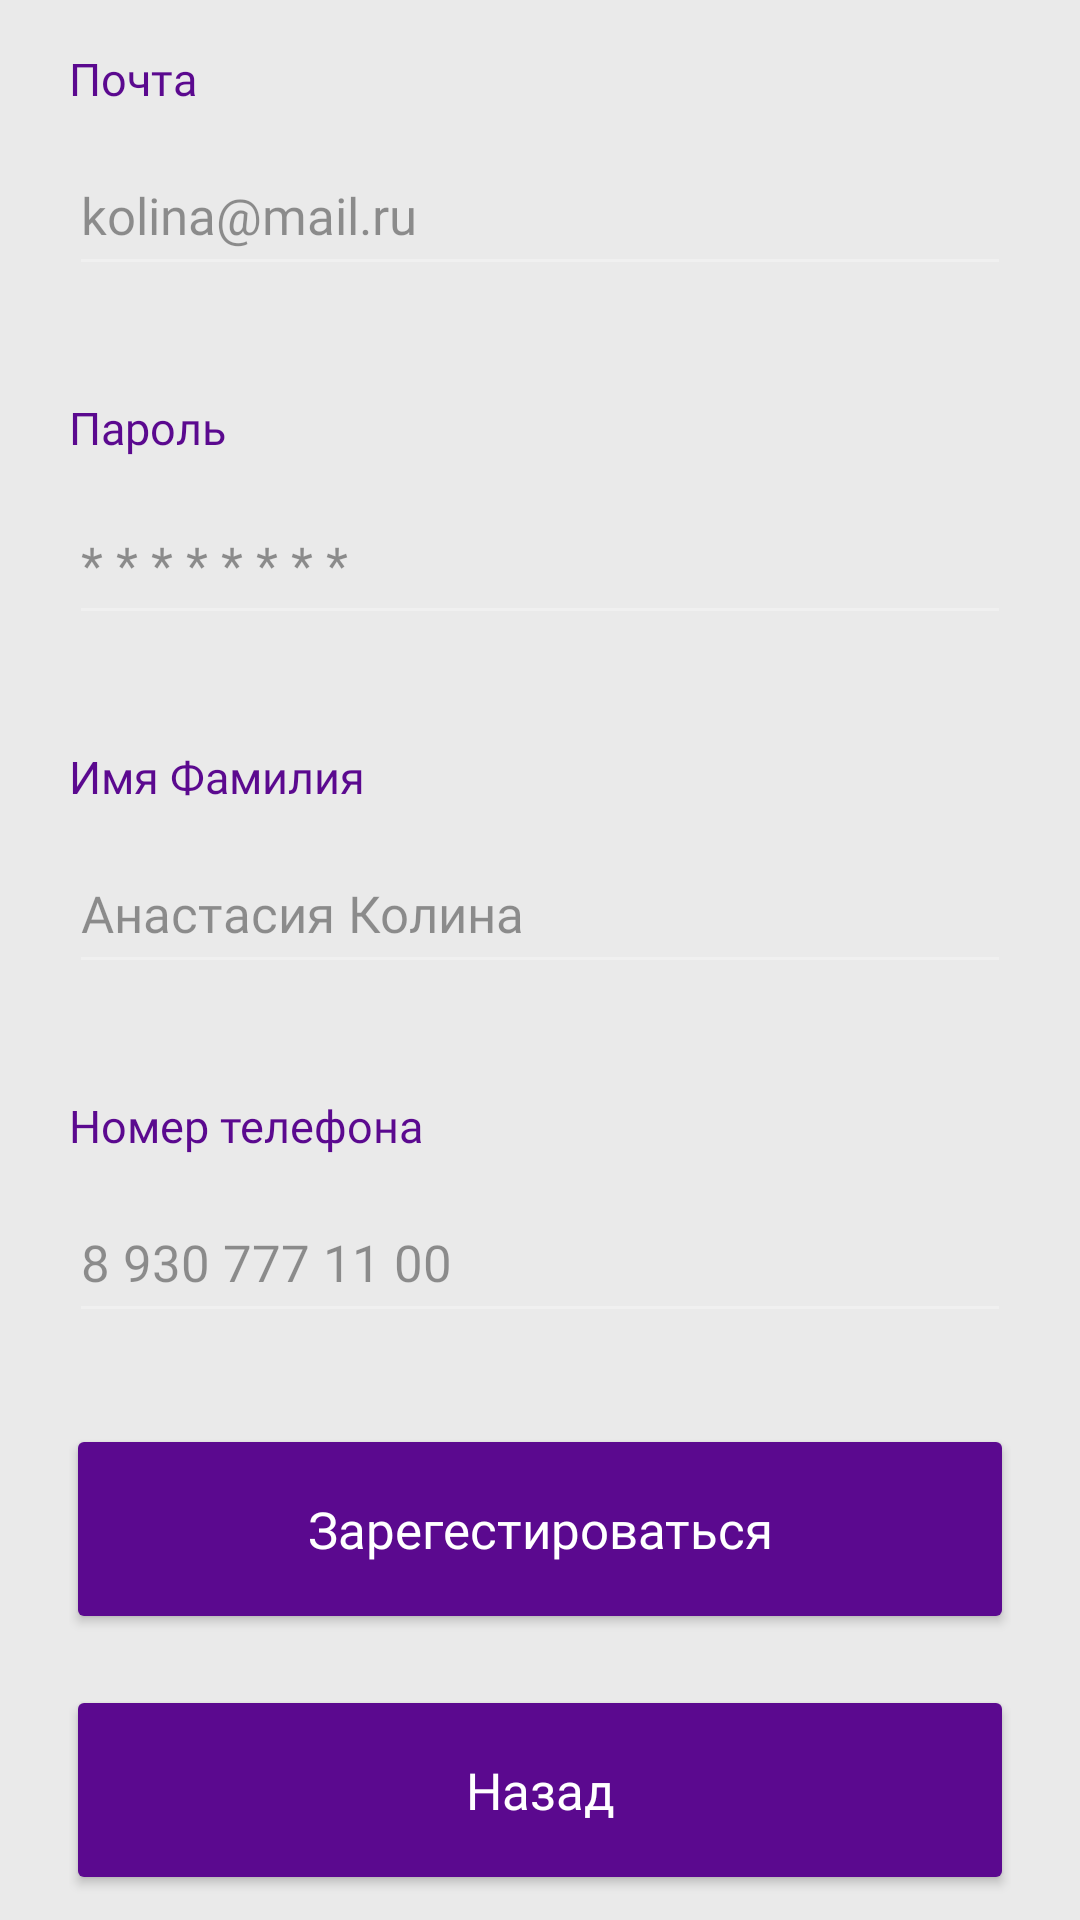

This screen was rendered from an Android layout file. Write that file and the resources it references.
<!-- AndroidManifest.xml: application theme Theme.AppCompat.NoActionBar -->
<!-- res/layout/activity_sign_up.xml -->
<?xml version="1.0" encoding="utf-8"?>
<LinearLayout xmlns:android="http://schemas.android.com/apk/res/android"
    xmlns:app="http://schemas.android.com/apk/res-auto"
    xmlns:tools="http://schemas.android.com/tools"
    xmlns:mask="http://schemas.android.com/apk/res-auto"
    android:layout_width="match_parent"
    android:layout_height="match_parent">


    <ScrollView
        android:layout_width="match_parent"
        android:layout_height="match_parent"
        android:background="#EAEAEA"
        tools:ignore="SpeakableTextPresentCheck">

        <LinearLayout
            android:layout_width="match_parent"
            android:layout_height="wrap_content"
            android:layout_gravity="center"
            android:background="#EAEAEA"
            android:orientation="vertical">

            <LinearLayout
                android:layout_width="match_parent"
                android:layout_height="wrap_content"
                android:layout_marginLeft="23.06dp"
                android:layout_marginRight="23.06dp"
                android:gravity="center"
                android:orientation="vertical">

                <TextView
                    android:id="@+id/textView"
                    android:layout_width="match_parent"
                    android:layout_height="wrap_content"
                    android:layout_marginTop="8.02dp"
                    android:alpha="1"
                    android:fontFamily="@font/comfortaa"
                    android:text="Почта"
                    android:textColor="#5B098F"
                    android:textSize="15sp" />

                <EditText
                    android:id="@+id/email"
                    android:layout_width="match_parent"
                    android:layout_height="50dp"
                    android:layout_marginTop="9.01dp"
                    android:alpha="0.4"
                    android:fontFamily="@font/comfortaa"
                    android:hint="kolina@mail.ru"
                    android:inputType="textEmailAddress"
                    android:lines="1"
                    android:outlineAmbientShadowColor="#000000"
                    android:outlineSpotShadowColor="#000000"
                    android:shadowColor="#000000"
                    android:singleLine="true"
                    android:textColor="#000000"
                    android:textColorHighlight="#000000"
                    android:textColorHint="#000000"
                    android:textColorLink="#000000"
                    android:textSize="17sp"
                    tools:ignore="TouchTargetSizeCheck" />

                <TextView
                    android:id="@+id/textView2"
                    android:layout_width="match_parent"
                    android:layout_height="wrap_content"
                    android:layout_marginTop="37.04dp"
                    android:alpha="1"
                    android:fontFamily="@font/comfortaa"
                    android:text="Пароль"
                    android:textColor="#5B098F"
                    android:textSize="15sp" />

                <EditText
                    android:id="@+id/password"
                    android:layout_width="match_parent"
                    android:layout_height="50dp"
                    android:layout_marginTop="9.01dp"
                    android:alpha="0.4"
                    android:fontFamily="@font/comfortaa"
                    android:hint="* * * * * * * * "
                    android:inputType="textPassword"
                    android:lines="1"
                    android:singleLine="true"
                    android:textColor="#000000"
                    android:textColorHighlight="#000000"
                    android:textColorHint="#000000"
                    android:textColorLink="#000000"
                    android:textSize="17sp"
                    tools:ignore="TouchTargetSizeCheck" />

                <TextView
                    android:id="@+id/textView4"
                    android:layout_width="match_parent"
                    android:layout_height="wrap_content"
                    android:layout_marginTop="37.04dp"
                    android:alpha="1"
                    android:fontFamily="@font/comfortaa"
                    android:text="Имя Фамилия"
                    android:textColor="#5B098F"
                    android:textSize="15sp" />

                <EditText
                    android:id="@+id/name"
                    android:layout_width="match_parent"
                    android:layout_height="50dp"
                    android:layout_marginTop="9.01dp"
                    android:alpha="0.4"
                    android:fontFamily="@font/comfortaa"
                    android:hint="Анастасия Колина"
                    android:inputType="textPersonName"
                    android:lines="1"
                    android:singleLine="true"
                    android:textColor="#000000"
                    android:textColorHighlight="#000000"
                    android:textColorHint="#000000"
                    android:textColorLink="#000000"
                    android:textSize="17sp"
                    tools:ignore="TouchTargetSizeCheck" />

                <TextView
                    android:id="@+id/textView5"
                    android:layout_width="match_parent"
                    android:layout_height="wrap_content"
                    android:layout_marginTop="37.04dp"
                    android:alpha="1"
                    android:fontFamily="@font/comfortaa"
                    android:text="Номер телефона"
                    android:textColor="#5B098F"
                    android:textSize="15sp" />

                <EditText
                    android:id="@+id/phone"
                    android:layout_width="match_parent"
                    android:layout_height="50dp"
                    android:layout_marginTop="9.01dp"
                    android:alpha="0.4"
                    android:fontFamily="@font/comfortaa"
                    android:hint="8 930 777 11 00"
                    android:inputType="phone"
                    android:lines="1"
                    android:maxLength="16"
                    android:singleLine="true"
                    android:textColor="#000000"
                    android:textColorHighlight="#000000"
                    android:textColorHint="#000000"
                    android:textColorLink="#000000"
                    android:textSize="17sp" />


                <Button
                    android:id="@+id/button"
                    android:layout_width="316sp"
                    android:layout_height="70dp"
                    android:layout_marginTop="30.26dp"
                    android:backgroundTint="#5B098F"
                    android:fontFamily="@font/comfortaa"
                    android:onClick="signup"
                    android:text="Зарегестироваться"
                    android:textAllCaps="false"
                    android:textSize="17sp" />

                <Button
                    android:id="@+id/button1"
                    android:layout_width="316sp"
                    android:layout_height="70dp"
                    android:layout_marginTop="17dp"
                    android:backgroundTint="#5B098F"
                    android:fontFamily="@font/comfortaa"
                    android:onClick="back"
                    android:text="Назад"
                    android:textAllCaps="false"
                    android:textSize="17sp" />

            </LinearLayout>


        </LinearLayout>
    </ScrollView>
</LinearLayout>
<!-- resources referenced by this layout -->
<resources>

</resources>
